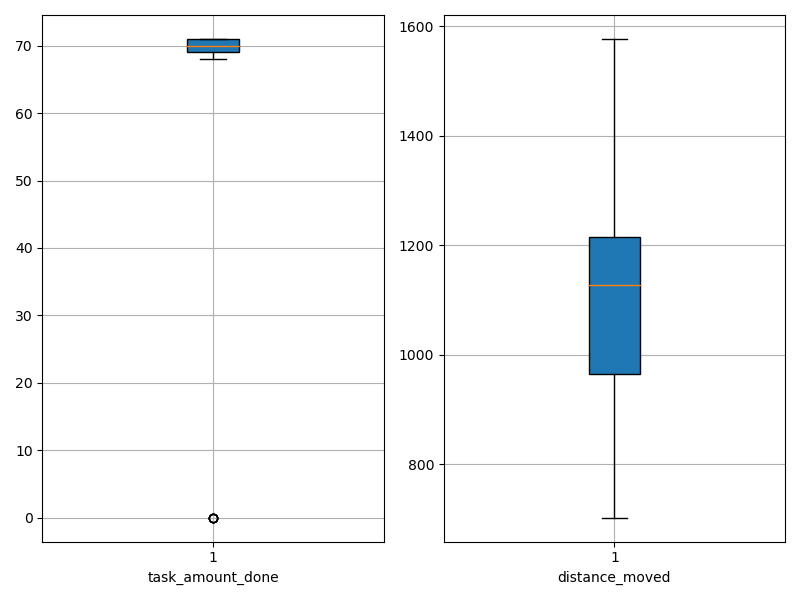

Data behind this chart, as committed beside it:
agent_id, task_amount_done, distance_moved
0, 69.0, 994.8
1, 70.0, 1094
2, 69.0, 1270
3, 71.0, 702.1
4, 70.0, 1019
5, 69.0, 1150
6, 70.0, 724.5
7, 68.0, 1096
8, 70.0, 1106
9, 69.0, 741.8
10, 70.0, 1242
11, 70.0, 1111
12, 71.0, 882.3
13, 71.0, 1183
14, 71.0, 1189
15, 69.0, 730.1
16, 70.0, 1278
17, 71.0, 1202
18, 70.0, 1229
19, 70.0, 1091
20, 69.0, 1135
21, 69.0, 908.1
22, 71.0, 1018
23, 71.0, 1245
24, 0.0, 1460
25, 70.0, 1019
26, 71.0, 912.7
27, 70.0, 1139
28, 70.0, 981.8
29, 70.0, 1093
30, 0.0, 1573
31, 71.0, 745.9
32, 71.0, 1215
33, 0.0, 1471
34, 69.0, 1128
35, 69.0, 1257
36, 70.0, 1105
37, 71.0, 1135
38, 70.0, 1324
39, 71.0, 1308
40, 69.0, 1258
41, 69.0, 780
42, 70.0, 1130
43, 71.0, 1015
44, 70.0, 780.9
45, 69.0, 781.9
46, 70.0, 854.4
47, 71.0, 1203
48, 70.0, 1128
49, 70.0, 1176
50, 0.0, 1382
51, 0.0, 1576
52, 71.0, 1134
53, 71.0, 1107
54, 69.0, 904
55, 70.0, 1126
56, 71.0, 1214
57, 70.0, 1181
58, 69.0, 849.7
59, 69.0, 815.2
